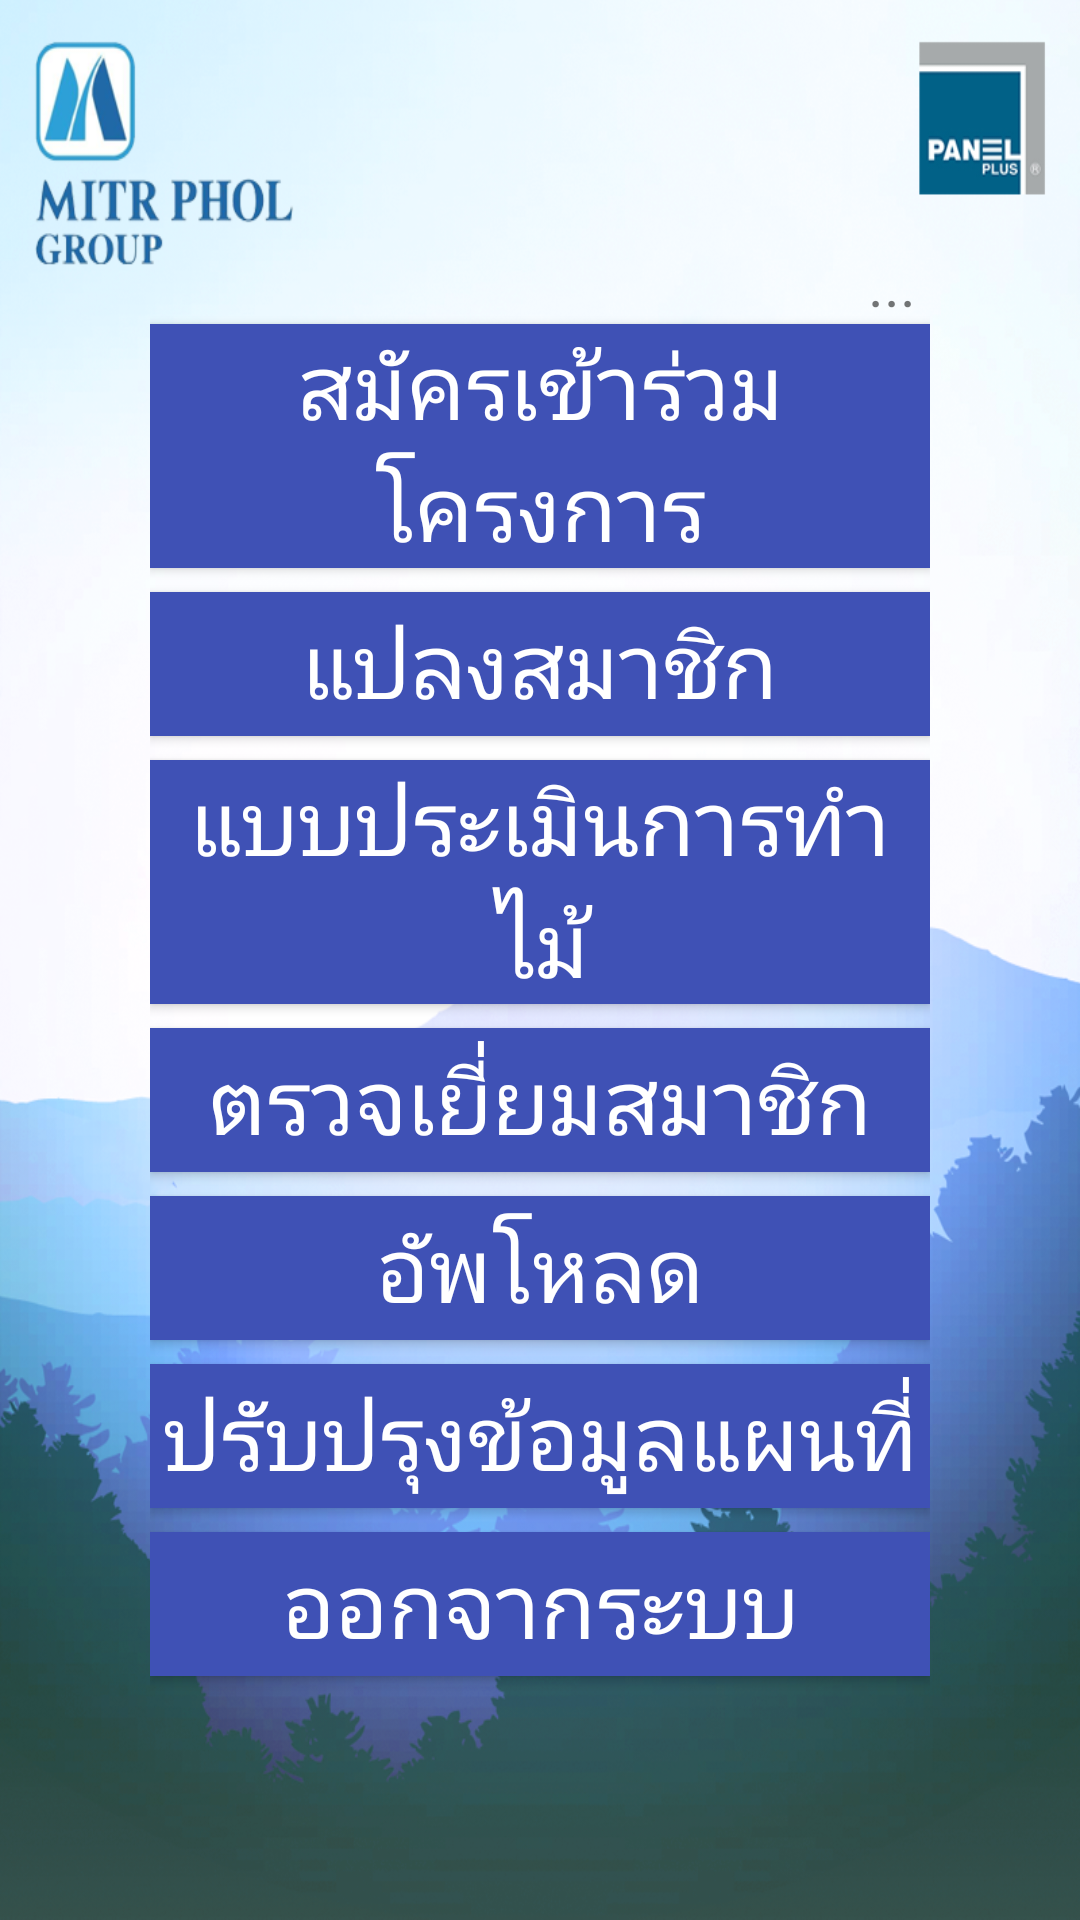

Reconstruct the res/layout file that produces this screen, plus the resources it refers to.
<!-- AndroidManifest.xml: application theme AppTheme -->
<!-- res/layout/activity_main.xml -->
<?xml version="1.0" encoding="utf-8"?>
<LinearLayout xmlns:android="http://schemas.android.com/apk/res/android"
    xmlns:app="http://schemas.android.com/apk/res-auto"
    xmlns:tools="http://schemas.android.com/tools"
    android:layout_width="match_parent"
    android:layout_height="match_parent"
    android:background="@drawable/background_img"
    tools:context="com.panelplus.pnpmember.activity.MainActivity">

    <LinearLayout
        android:layout_width="match_parent"
        android:layout_height="match_parent"
        android:orientation="vertical"
        android:gravity="center"
        android:paddingLeft="50dp"
        android:paddingRight="50dp">

        <TextView
            android:id="@+id/username"
            android:layout_width="match_parent"
            android:layout_height="wrap_content"
            android:text="..."
            android:textSize="20sp"
            android:layout_marginEnd="3dp"
            android:gravity="end" />

        <Button
            android:id="@+id/register"
            style="@style/Widget.AppCompat.Button.Colored"
            android:layout_width="match_parent"
            android:layout_height="wrap_content"
            android:background="@color/colorPrimary"
            android:text="สมัครเข้าร่วมโครงการ"
            android:textSize="30sp" />

        <Button
            android:id="@+id/farmRegis"
            style="@style/Widget.AppCompat.Button.Colored"
            android:layout_width="match_parent"
            android:layout_height="wrap_content"
            android:layout_marginTop="8dp"
            android:background="@color/colorPrimary"
            android:text="แปลงสมาชิก"
            android:textSize="30sp" />

        <Button
            android:id="@+id/logging"
            style="@style/Widget.AppCompat.Button.Colored"
            android:layout_width="match_parent"
            android:layout_height="wrap_content"
            android:layout_marginTop="8dp"
            android:background="@color/colorPrimary"
            android:text="แบบประเมินการทำไม้"
            android:textSize="30sp" />

        <Button
            android:id="@+id/visit"
            style="@style/Widget.AppCompat.Button.Colored"
            android:layout_width="match_parent"
            android:layout_height="wrap_content"
            android:layout_marginTop="8dp"
            android:background="@color/colorPrimary"
            android:text="ตรวจเยี่ยมสมาชิก"
            android:textSize="30sp" />

        <Button
            android:id="@+id/upload"
            style="@style/Widget.AppCompat.Button.Colored"
            android:layout_width="match_parent"
            android:layout_height="wrap_content"
            android:layout_marginTop="8dp"
            android:background="@color/colorPrimary"
            android:text="อัพโหลด"
            android:textSize="30sp" />

        <Button
            android:id="@+id/download"
            style="@style/Widget.AppCompat.Button.Colored"
            android:layout_width="match_parent"
            android:layout_height="wrap_content"
            android:layout_marginTop="8dp"
            android:background="@color/colorPrimary"
            android:text="ปรับปรุงข้อมูลแผนที่"
            android:textSize="30sp" />

        <Button
            android:id="@+id/logout"
            style="@style/Widget.AppCompat.Button.Colored"
            android:layout_width="match_parent"
            android:layout_height="wrap_content"
            android:layout_marginTop="8dp"
            android:background="@color/colorPrimary"
            android:text="ออกจากระบบ"
            android:textSize="30sp" />

    </LinearLayout>
</LinearLayout>
<!-- resources referenced by this layout -->
<resources>
  <color name="colorPrimary">#3F51B5</color>
  <!-- drawable background_img: png bitmap (drawable, 634289 bytes) -->
  <style name="AppTheme" parent="Theme.AppCompat.Light.DarkActionBar">
          
          <item name="colorPrimary">@color/colorPrimary</item>
          <item name="colorPrimaryDark">@color/colorPrimaryDark</item>
          <item name="colorAccent">@color/colorAccent</item>
      </style>
  <color name="colorPrimaryDark">#303F9F</color>
  <color name="colorAccent">#FF4081</color>
</resources>
